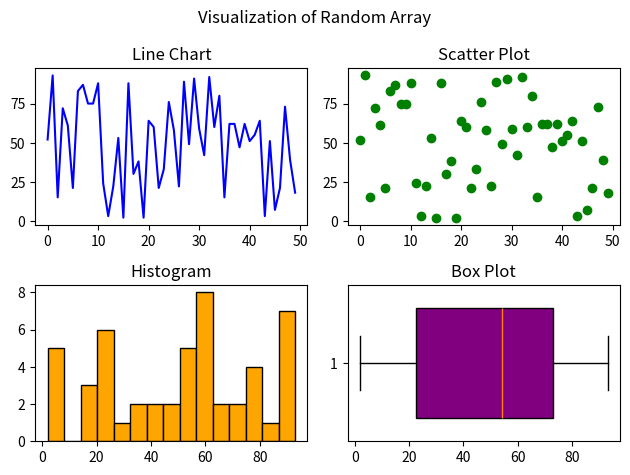

Recreate this plot in Python.
import numpy as np
import matplotlib.pyplot as plt

# Generate a random array of 50 integers
np.random.seed(42)
random_array = np.random.randint(1, 100, 50)

# Line chart
plt.subplot(2, 2, 1)
plt.plot(random_array, color='blue')
plt.title('Line Chart')

# Scatter plot
plt.subplot(2, 2, 2)
plt.scatter(range(len(random_array)), random_array, color='green')
plt.title('Scatter Plot')

# Histogram
plt.subplot(2, 2, 3)
plt.hist(random_array, bins=15, color='orange', edgecolor='black')
plt.title('Histogram')

# Box plot
plt.subplot(2, 2, 4)
plt.boxplot(random_array, vert=False, widths=0.7, patch_artist=True, boxprops=dict(facecolor='purple'))
plt.title('Box Plot')

plt.suptitle('Visualization of Random Array')
plt.tight_layout()
plt.show()
